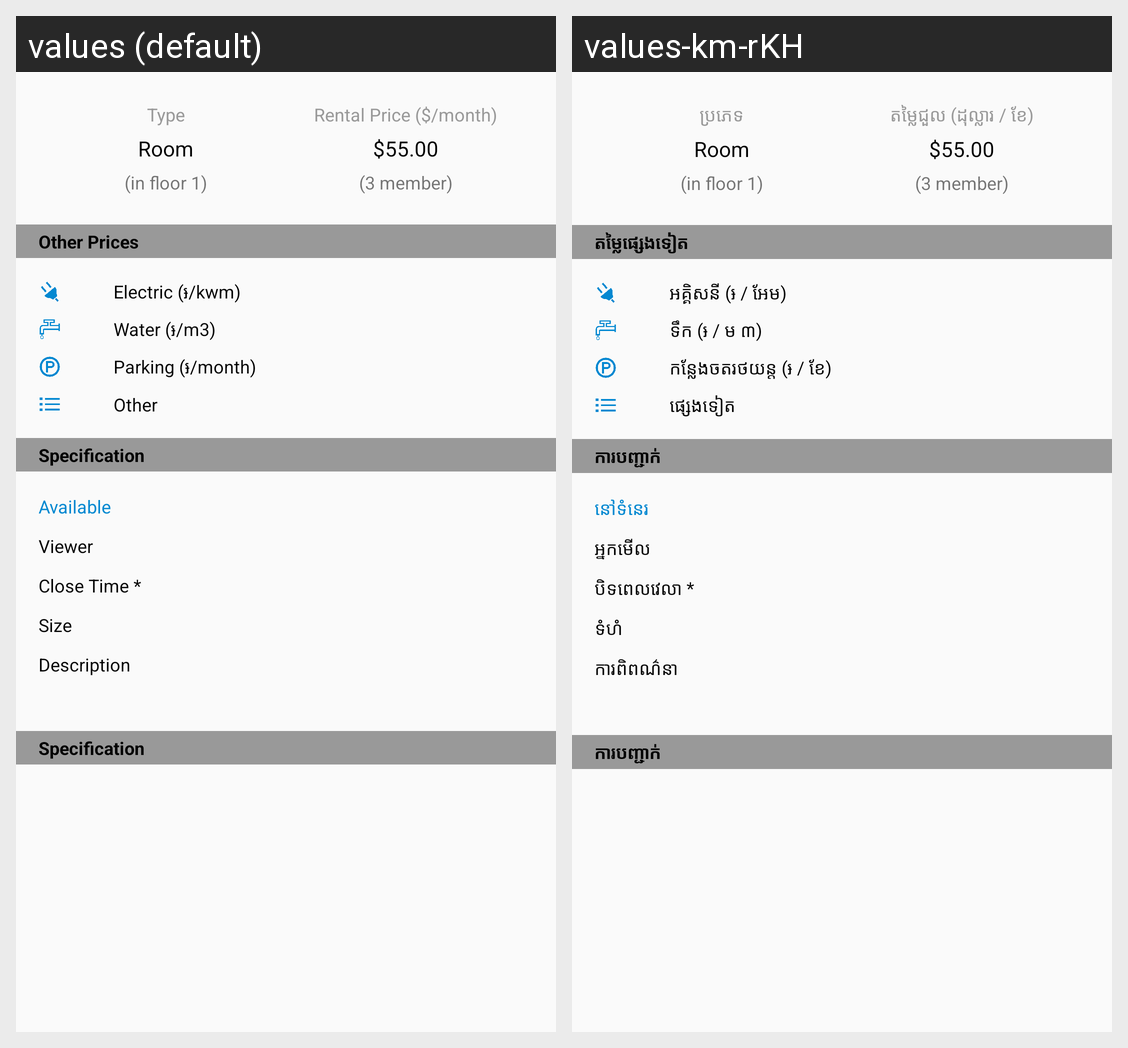

Here is an Android app screen in its default locale and in the app's own translations. Write out the translated-string differences for the strings that appear on this screen.
Android screen res/layout/fragment_detail.xml rendered under 2 locales, left to right: values (default), values-km-rKH. Device: Nexus 5 (rendered at 1080×1920; each locale shown at half size, 540×960, under a caption strip naming it); theme AppTheme.
Strings drawn on this screen, with the default value and each locale's value (text and hints the layout hard-codes, and strings that could not be matched under every locale, appear in the picture but are not listed):

type
  values: Type
  values-km-rKH: ប្រភេទ

price_dis
  values: Rental Price ($/month)
  values-km-rKH: តម្លៃជួល (ដុល្លារ / ខែ)

other_price
  values: Other Prices
  values-km-rKH: តម្លៃផ្សេងទៀត

electric_dis
  values: Electric (៛/kwm)
  values-km-rKH: អគ្គិសនី (៛ / អែម)

water_dis
  values: Water (៛/m3)
  values-km-rKH: ទឹក (៛ / ម ៣)

parking_dis
  values: Parking (៛/month)
  values-km-rKH: កន្លែងចតរថយន្ត (៛ / ខែ)

other
  values: Other
  values-km-rKH: ផ្សេងទៀត

specification
  values: Specification
  values-km-rKH: ការបញ្ជាក់

available_dis
  values: Available
  values-km-rKH: នៅទំនេរ

viewer
  values: Viewer
  values-km-rKH: អ្នកមើល

close
  values: Close Time *
  values-km-rKH: បិទពេលវេលា *

size
  values: Size
  values-km-rKH: ទំហំ

desc
  values: Description
  values-km-rKH: ការពិពណ៌នា
